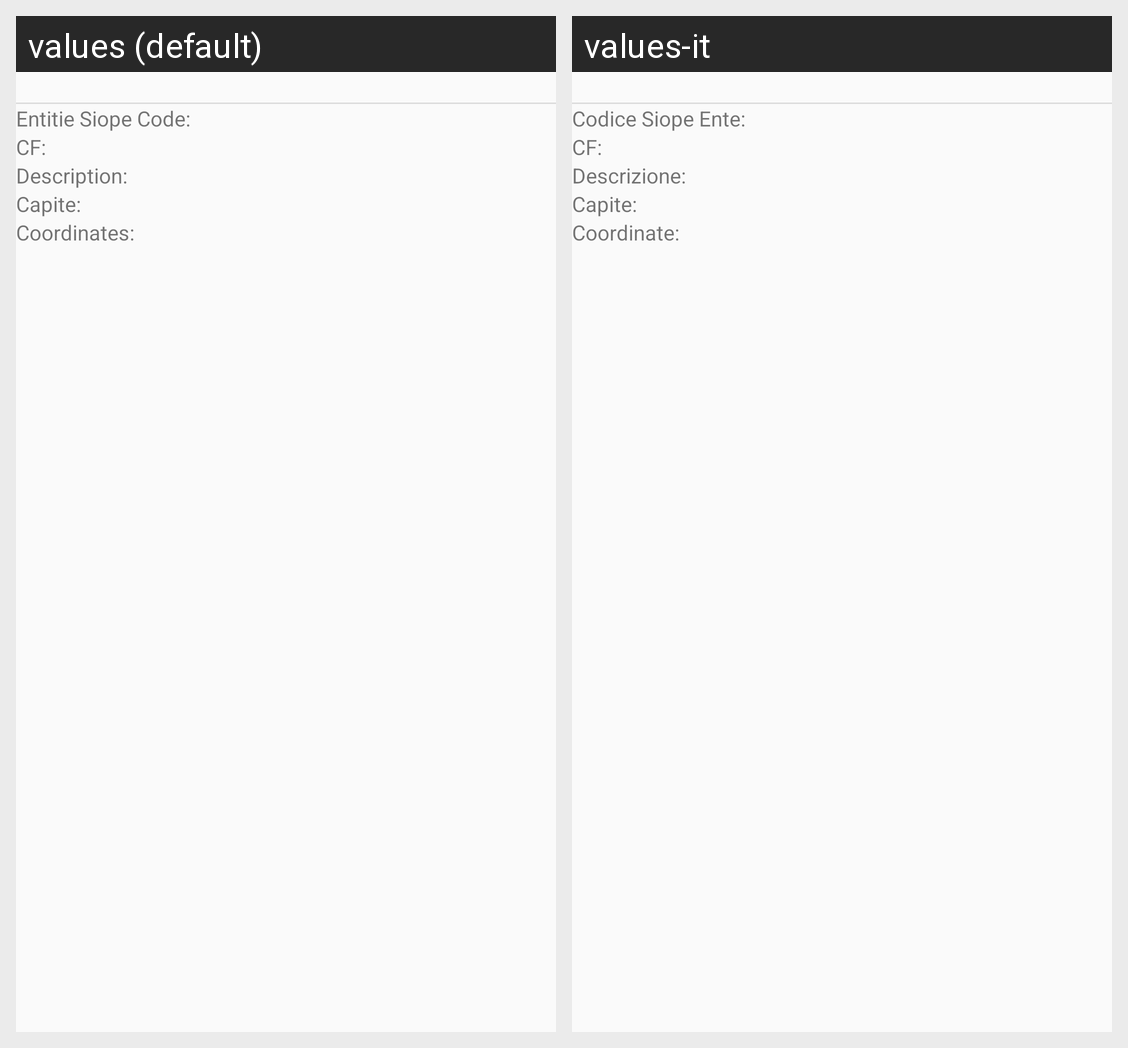

Here is an Android app screen in its default locale and in the app's own translations. Write out the translated-string differences for the strings that appear on this screen.
Android screen res/layout/activity_ai_info.xml rendered under 2 locales, left to right: values (default), values-it. Device: Nexus 5 (rendered at 1080×1920; each locale shown at half size, 540×960, under a caption strip naming it); theme AppTheme.
Strings drawn on this screen, with the default value and each locale's value (text and hints the layout hard-codes, and strings that could not be matched under every locale, appear in the picture but are not listed):

ai_siope_code
  values: Entitie Siope Code:
  values-it: Codice Siope Ente:

ai_cf
  values: CF:
  values-it: CF:

ai_description
  values: Description:
  values-it: Descrizione:

ai_capite
  values: Capite:
  values-it: Capite:

ai_coordinates
  values: Coordinates:
  values-it: Coordinate:
